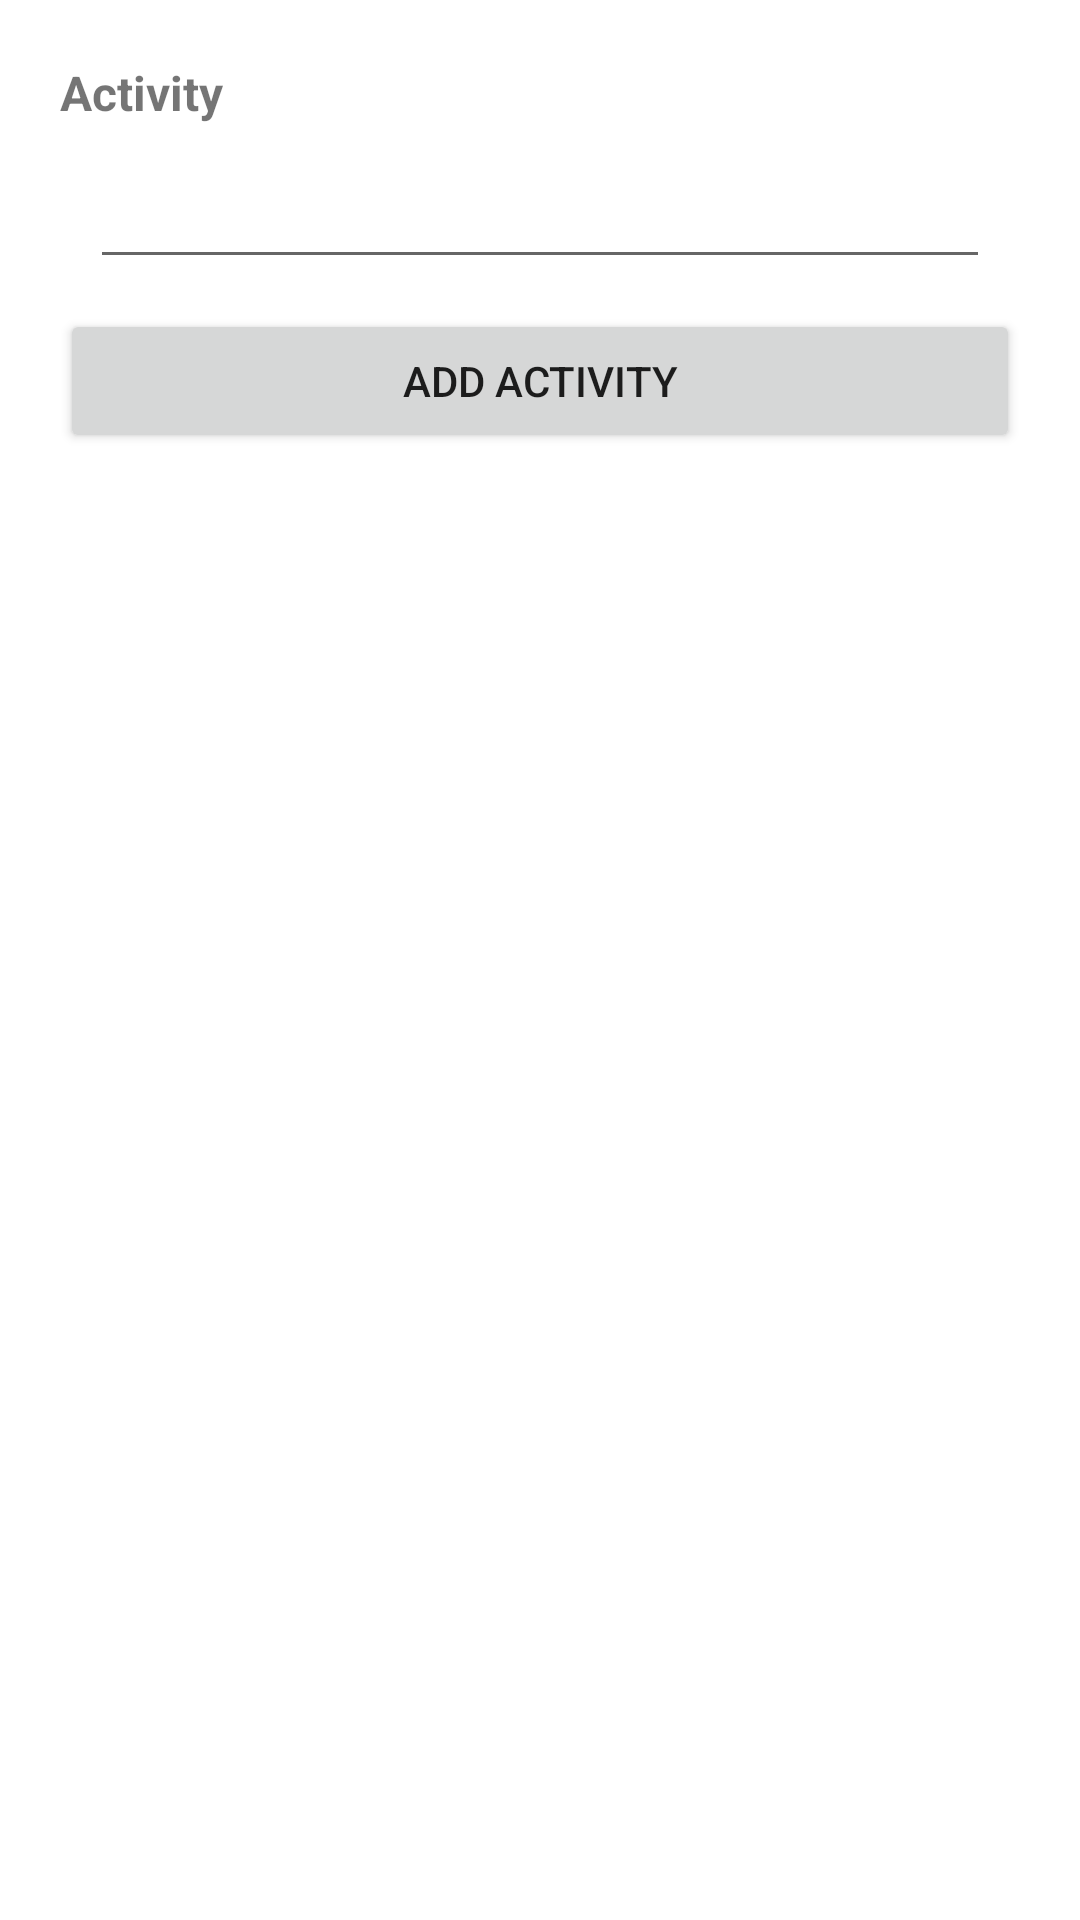

This screen was rendered from an Android layout file. Write that file and the resources it references.
<!-- AndroidManifest.xml: application theme AppTheme -->
<!-- res/layout/content_activity_list.xml -->
<LinearLayout xmlns:android="http://schemas.android.com/apk/res/android"
    xmlns:tools="http://schemas.android.com/tools"
    xmlns:app="http://schemas.android.com/apk/res-auto" android:layout_width="match_parent"
    android:layout_height="match_parent" android:orientation="vertical" android:padding="20dp"
    android:weightSum="1" android:layout_marginTop="40dp">

    <TextView
        android:layout_width="wrap_content"
        android:layout_height="wrap_content"
        android:text="Activity"
        android:textSize="16sp"
        android:textStyle="bold"

        />

    <EditText
        android:id="@+id/etActivity"
        android:layout_width="match_parent"
        android:layout_height="wrap_content"
        android:layout_margin="10dp"
        />

    <Button
        android:id="@+id/bAdd"
        android:layout_width="match_parent"
        android:layout_height="wrap_content"
        android:text="Add Activity"
        android:padding="10dp"/>
</LinearLayout>
<!-- resources referenced by this layout -->
<resources>

</resources>
